Run: headless pygame with SDL's dummy video driver; simulated clock (each Clock.tick advances the game by its frame time, no real sleeping); random seed 0; keys injected as events and as key.get_pressed() state; no mouse input.
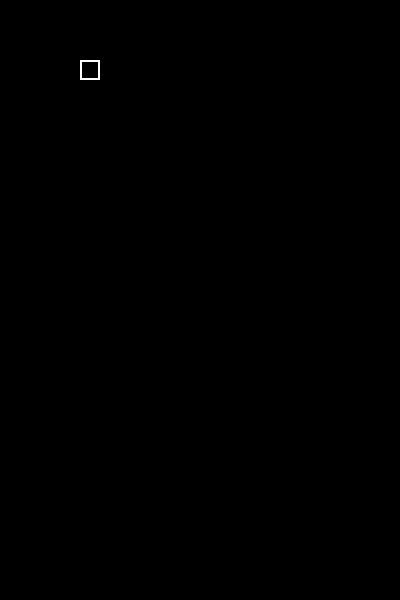
Frame 1 of 4 · flips 1–60 · no input
Frame 2 of 4 · flips 61–180 · tapped SPACE, RETURN · held RIGHT (→), D · screen unchanged from frame 1, image omitted
Frame 3 of 4 · flips 181–300 · held DOWN (↓), S · screen unchanged from frame 2, image omitted
Frame 4 of 4 · flips 301–420 · held LEFT (←), A, UP (↑), W · screen unchanged from frame 3, image omitted

The pygame program that drew these frames:

import pygame

WHITE = (255,255,255)
BLACK = (0,0,0)

SQUARE_SIZE = 20
MAP_HEIGHT = 30
MAP_WIDTH = 20
LINE_THICKNESS = 2
EMPTY = 0

pygame.init()

def display_square(x,y):
    square_rect = pygame.Rect(x*20, y*20, 20, 20)
    pygame.draw.rect(screen, WHITE, square_rect, width = 2)

def display_map():
    for x in range(MAP_WIDTH):
        for y in range(MAP_HEIGHT):
            if square_map[y][x] != EMPTY:
                display_square(x,y)


def landed():
    pass

def create_squareset():
    pass

def chonghe():
    pass

def manyihang():
    pass

def xiaochu():
    pass

def drop():
    pass

def gameover():
    pass

class Square:
    def __init__(self, x: int, y: int):
        self.dropping = True
        self.position = [x, y]

def get_dropped():
    pass

def create_square(x: int, y: int):
    square_map[x][y] = Square(x, y)

#方块大小20x20（像素），地图大小20x30（方块数），边框粗为2像素
screen = pygame.display.set_mode((400,600))
pygame.display.set_caption('hello world')
clock = pygame.time.Clock()
running = True
square_map = [[EMPTY for i in range(MAP_WIDTH)] for j in range(MAP_HEIGHT)]
square_map_dropped = [[EMPTY for i in range(MAP_WIDTH)] for j in range(MAP_HEIGHT)]
create_square(3,4)

while running:
    for event in pygame.event.get():
        if event.type == pygame.QUIT:
            running = False

    square_map_dropped = get_dropped()

    if landed():
        create_squareset()
        if chonghe():
            gameover()
        elif manyihang():
            xiaochu()
    else:
        drop()

    screen.fill(BLACK)
    display_map()
    pygame.display.flip()
    clock.tick(60)

pygame.quit()
